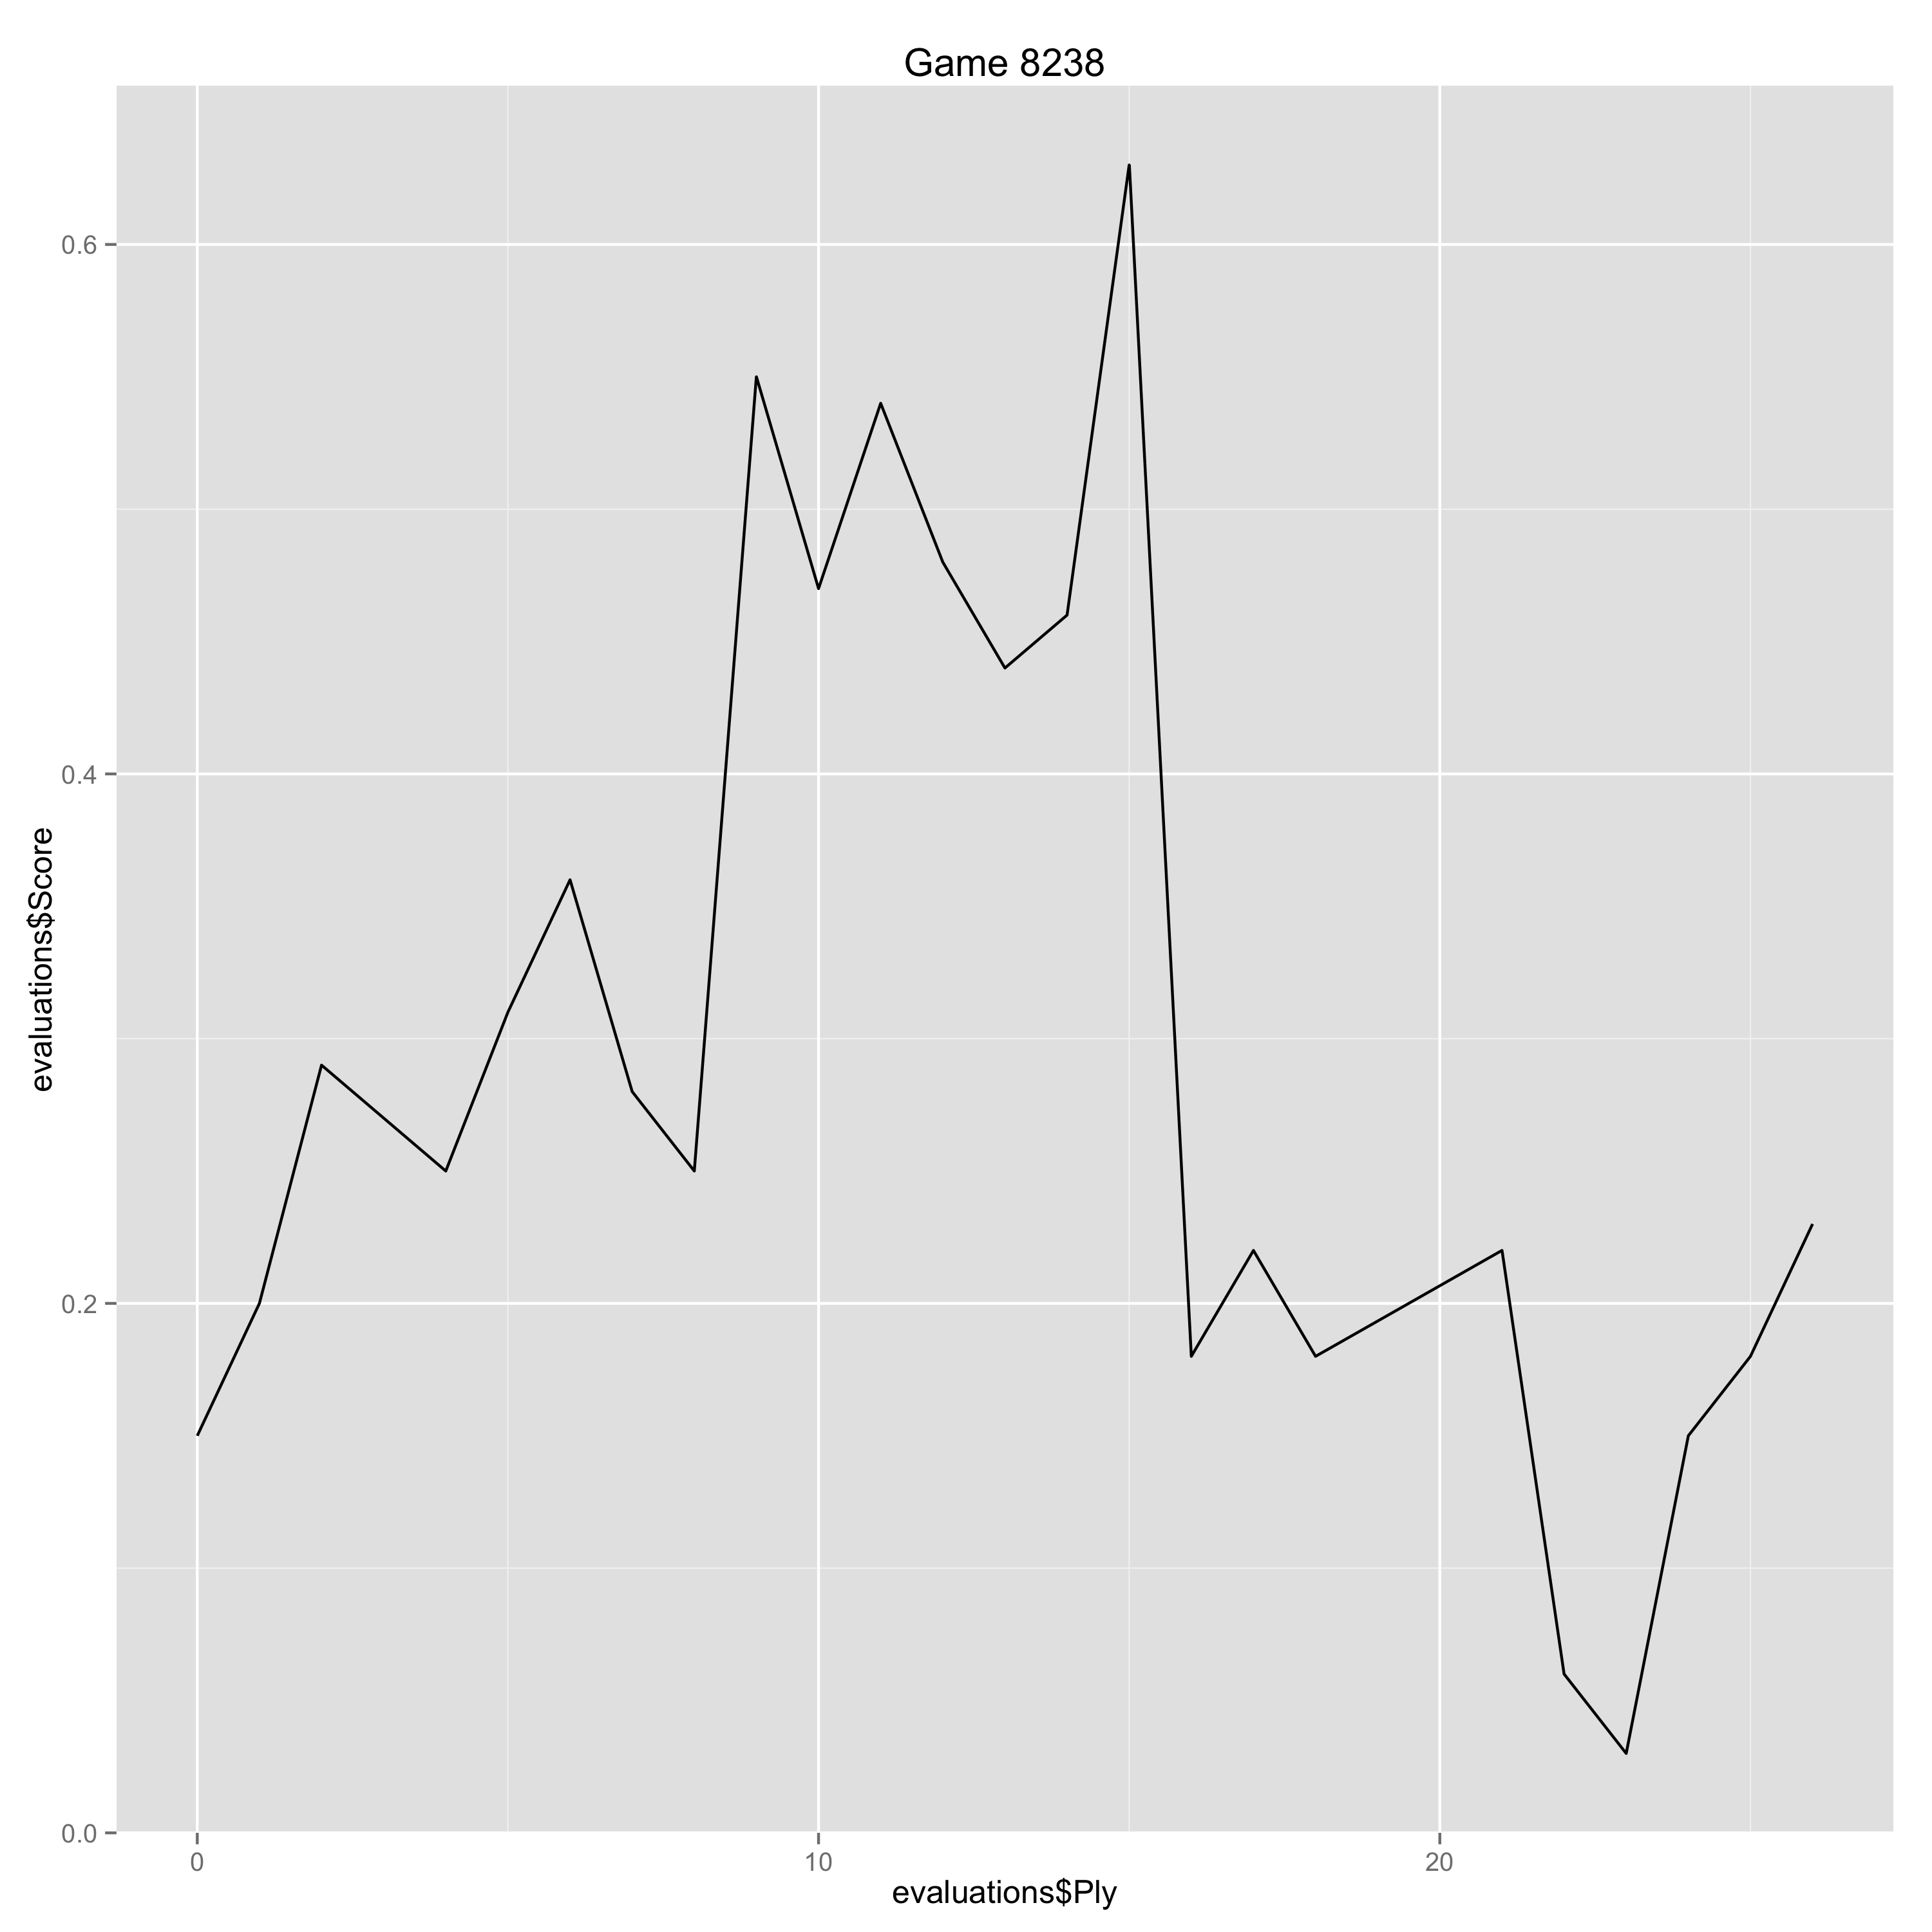

Values plotted in this chart, from the file beside it:
Ply, Move, White, Black, Score, Eval, Comment
0, [1], d4, , 0.15, 0.15, 
1, [1], , d5, 0.2, -0.05, 
2, [2], c4, , 0.29, 0.09, 
3, [2], , e6, 0.27, 0.02, 
4, [3], Nf3, , 0.25, -0.02, 
5, [3], , c6, 0.31, -0.06, 
6, [4], e3, , 0.36, 0.05, 
7, [4], , Bd6, 0.28, 0.08, 
8, [5], b3, , 0.25, -0.03, 
9, [5], , f5, 0.55, -0.3, 
10, [6], Be2, , 0.47, -0.08, 
11, [6], , Nf6, 0.54, -0.07, 
12, [7], O-O, , 0.48, -0.06, 
13, [7], , Qe7, 0.44, 0.04, 
14, [8], Bb2, , 0.46, 0.02, 
15, [8], , O-O, 0.63, -0.17, 
16, [9], Qc1, , 0.18, -0.45, 
17, [9], , b6, 0.22, -0.04, 
18, [10], Ba3, , 0.18, -0.04, 
21, [11], , Qxd6, 0.22, -0.04, 
22, [12], Qa3, , 0.06, -0.16, 
23, [12], , Qxa3, 0.03, 0.03, 
24, [13], Nxa3, , 0.15, 0.12, 
25, [13], , a5, 0.18, -0.03, 
26, [14], Rfc1, , 0.23, 0.05, 
